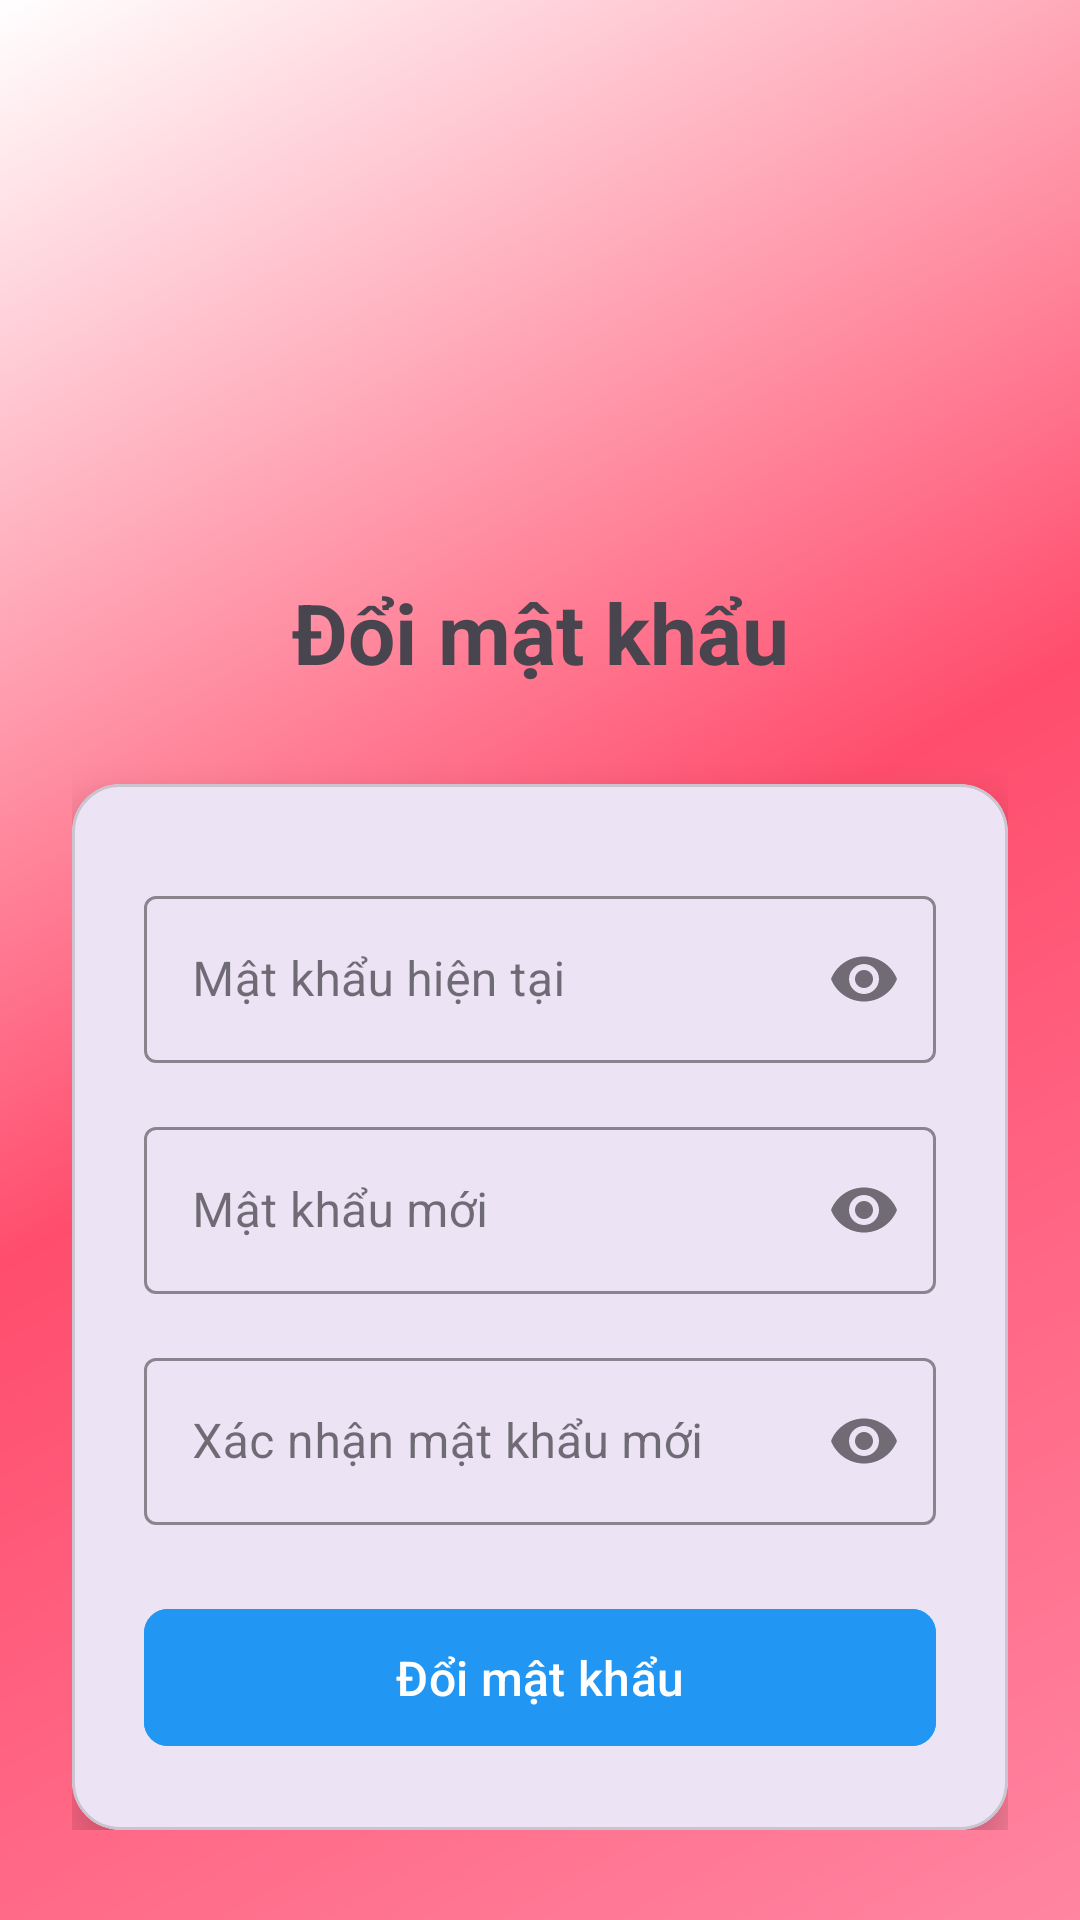

The Android layout XML behind this screen, and the referenced resources:
<!-- AndroidManifest.xml: application theme Theme.PtitAdventure -->
<!-- res/layout/change_password.xml -->
<?xml version="1.0" encoding="utf-8"?>
<androidx.coordinatorlayout.widget.CoordinatorLayout
    xmlns:android="http://schemas.android.com/apk/res/android"
    xmlns:app="http://schemas.android.com/apk/res-auto"
    android:layout_width="match_parent"
    android:layout_height="match_parent"
    android:background="@drawable/application_background">

    <androidx.core.widget.NestedScrollView
        android:layout_width="match_parent"
        android:layout_height="match_parent">

        <androidx.constraintlayout.widget.ConstraintLayout
            android:layout_width="match_parent"
            android:layout_height="wrap_content"
            android:padding="24dp">

            <ImageView
                android:id="@+id/image_lock"
                android:layout_width="120dp"
                android:layout_height="120dp"
                android:src="@drawable/ic_lock"
                android:layout_marginTop="32dp"
                app:layout_constraintTop_toTopOf="parent"
                app:layout_constraintStart_toStartOf="parent"
                app:layout_constraintEnd_toEndOf="parent"/>

            <TextView
                android:id="@+id/text_title"
                android:layout_width="wrap_content"
                android:layout_height="wrap_content"
                android:text="Đổi mật khẩu"
                android:textSize="28sp"
                android:textStyle="bold"
                android:layout_marginTop="16dp"
                app:layout_constraintTop_toBottomOf="@id/image_lock"
                app:layout_constraintStart_toStartOf="parent"
                app:layout_constraintEnd_toEndOf="parent"/>

            <com.google.android.material.card.MaterialCardView
                android:layout_width="match_parent"
                android:layout_height="wrap_content"
                android:layout_marginTop="32dp"
                app:cardCornerRadius="16dp"
                app:cardElevation="8dp"
                app:layout_constraintTop_toBottomOf="@id/text_title"
                app:layout_constraintStart_toStartOf="parent"
                app:layout_constraintEnd_toEndOf="parent">

                <LinearLayout
                    android:layout_width="match_parent"
                    android:layout_height="wrap_content"
                    android:orientation="vertical"
                    android:padding="24dp">

                    <com.google.android.material.textfield.TextInputLayout
                        android:layout_width="match_parent"
                        android:layout_height="wrap_content"
                        android:layout_marginTop="8dp"
                        app:boxStrokeColor="@color/colorPrimary"
                        app:hintTextColor="@color/colorPrimary"
                        app:endIconMode="password_toggle"
                        style="@style/Widget.MaterialComponents.TextInputLayout.OutlinedBox">

                        <com.google.android.material.textfield.TextInputEditText
                            android:id="@+id/edit_text_current_password"
                            android:layout_width="match_parent"
                            android:layout_height="wrap_content"
                            android:hint="Mật khẩu hiện tại"
                            android:inputType="textPassword"/>

                    </com.google.android.material.textfield.TextInputLayout>

                    <com.google.android.material.textfield.TextInputLayout
                        android:layout_width="match_parent"
                        android:layout_height="wrap_content"
                        android:layout_marginTop="16dp"
                        app:boxStrokeColor="@color/colorPrimary"
                        app:hintTextColor="@color/colorPrimary"
                        app:endIconMode="password_toggle"
                        style="@style/Widget.MaterialComponents.TextInputLayout.OutlinedBox">

                        <com.google.android.material.textfield.TextInputEditText
                            android:id="@+id/edit_text_new_password"
                            android:layout_width="match_parent"
                            android:layout_height="wrap_content"
                            android:hint="Mật khẩu mới"
                            android:inputType="textPassword"/>

                    </com.google.android.material.textfield.TextInputLayout>

                    <com.google.android.material.textfield.TextInputLayout
                        android:layout_width="match_parent"
                        android:layout_height="wrap_content"
                        android:layout_marginTop="16dp"
                        app:boxStrokeColor="@color/colorPrimary"
                        app:hintTextColor="@color/colorPrimary"
                        app:endIconMode="password_toggle"
                        style="@style/Widget.MaterialComponents.TextInputLayout.OutlinedBox">

                        <com.google.android.material.textfield.TextInputEditText
                            android:id="@+id/edit_text_confirm_new_password"
                            android:layout_width="match_parent"
                            android:layout_height="wrap_content"
                            android:hint="Xác nhận mật khẩu mới"
                            android:inputType="textPassword"/>

                    </com.google.android.material.textfield.TextInputLayout>

                    <com.google.android.material.button.MaterialButton
                        android:id="@+id/button_change_password"
                        android:layout_width="match_parent"
                        android:layout_height="wrap_content"
                        android:layout_marginTop="24dp"
                        android:text="Đổi mật khẩu"
                        android:textSize="16sp"
                        app:cornerRadius="8dp"
                        android:padding="12dp"
                        android:backgroundTint="@color/colorAccent"/>

                </LinearLayout>

            </com.google.android.material.card.MaterialCardView>

        </androidx.constraintlayout.widget.ConstraintLayout>

    </androidx.core.widget.NestedScrollView>

</androidx.coordinatorlayout.widget.CoordinatorLayout>
<!-- resources referenced by this layout -->
<resources>
  <color name="colorAccent">#2196F3</color>
  <color name="colorPrimary">#4CAF50</color>
  <!-- drawable application_background (drawable) -->
  <?xml version="1.0" encoding="utf-8"?>
  <shape xmlns:android="http://schemas.android.com/apk/res/android"
      android:shape="rectangle">
      <gradient
          android:startColor="#FF85A1"
          android:centerColor="#FF4D6D"
          android:endColor="#FFFFFF"
          android:angle="135"
          android:type="linear" />
  </shape>
  <style name="Theme.PtitAdventure" parent="Base.Theme.PtitAdventure" />
  <style name="Base.Theme.PtitAdventure" parent="Theme.Material3.DayNight.NoActionBar">
      </style>
</resources>
